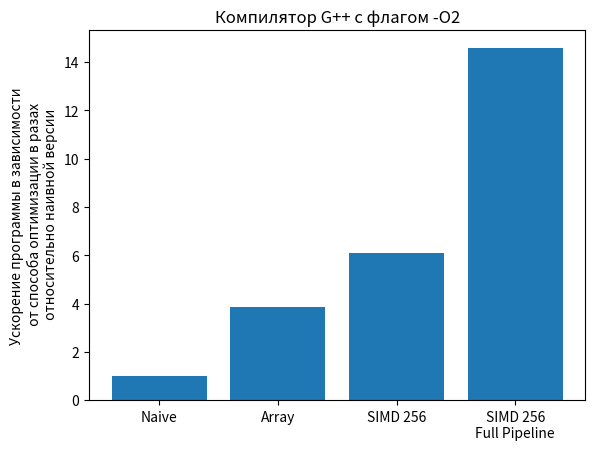

Reproduce this figure in Python. (Note: this script raises an exception after producing the figure.)
import matplotlib.pyplot as plt
import numpy as np
import math as m

def round_significant(num, digits=1):
    if num == 0:
        return 0
    digit_num = 10 ** (digits - 1 - m.floor(m.log10(abs(num))))
    return round(num * digit_num) / digit_num

iter_num = 1000
version_num = 0
delta = [0, 0, 0, 0]
frequency = 2000000000
avg = [0, 0, 0, 0]

file_names = ['data/plot_256_full_pipeline_G++_O2.png',
              'data/plot_256_full_pipeline_G++_O3.png',
              'data/plot_256_full_pipeline_clang++_O2.png',
              'data/plot_256_full_pipeline_clang++_O3.png']
graph_names = ['Наивная реализация',
               'Реализация на массивах',
               'Реализация с интринсиками размера 256 бит',
               'Реализация с интринсиками размера 256 бит с полным конвейером']

plot_stable_names = ['Naive_stable.png',
                     'Array_stable.png',
                     '256_stable.png',
                     '256_full_pipeline_stable.png']

fig_size = 10,6

# version_num = 0
# with open('Output_1.txt', 'r') as f:
#    data = [float(line.strip()) for line in f]
#
# x = np.empty(1000, dtype=np.int16)
#
# for i in range (1, 1001):
#     x [i-1] = i
#
# plt.figure(figsize=(fig_size))
# plt.plot (x[:500], data[250:750])
# plt.title("Наивная версия в компиляторе G++ с флагом -O2\n Задержка в тактах в зависимости от номера итерации")
# plt.ylabel('Номер итерации')
# plt.xlabel('Задержка (такты)')
# plt.savefig(plot_stable_names [version_num], dpi = 300)
# plt.clf ()
#
# version_num = 1
# with open('Output_2.txt', 'r') as f:
#    data = [float(line.strip()) for line in f]
#
# x = np.empty(1000, dtype=np.int16)
#
# for i in range (1, 1001):
#     x [i-1] = i
#
# plt.figure(figsize=(fig_size))
# plt.plot (x[:500], data[250:750])
# plt.title("Реализация на массивах в компиляторе G++ с флагом -O2\n Задержка в тактах в зависимости от номера итерации")
# plt.ylabel('Номер итерации')
# plt.xlabel('Задержка (такты)')
# plt.savefig(plot_stable_names [version_num], dpi = 300)
# plt.clf ()
#
# version_num = 2
# with open('Output_3.txt', 'r') as f:
#    data = [float(line.strip()) for line in f]
#
# x = np.empty(1000, dtype=np.int16)
#
# for i in range (1, 1001):
#     x [i-1] = i
#
# plt.figure(figsize=(fig_size))
# plt.plot (x[:500], data[250:750])
# plt.title("Реализация с интринсиками размера 256\n в компиляторе G++ с флагом -O2\n Задержка в тактах в зависимости от номера итерации")
# plt.ylabel('Номер итерации')
# plt.xlabel('Задержка (такты)')
# plt.savefig(plot_stable_names [version_num], dpi = 300)
# plt.clf ()

# version_num = 3
# with open('Output_4.txt', 'r') as f:
#    data = [float(float(line.strip())/1.5) for line in f]
#
# x = np.empty(1000, dtype=np.int16)
#
# for i in range (1, 1001):
#     x [i-1] = i
#
# plt.figure(figsize=(fig_size))
# plt.plot (x[:500], data[300:800])
# plt.title("Реализация с интринсиками размера 256 бит с полным конвейером\nв компиляторе G++ с флагом -O2\n Задержка в тактах в зависимости от номера итерации")
# plt.ylabel('Номер итерации')
# plt.xlabel('Задержка (такты)')
# plt.savefig(plot_stable_names [version_num], dpi = 300)
# plt.clf ()

# with open('Output_4.txt', 'r') as f:
#    data = [float(float(line.strip())/1.5) for line in f]
#
# version_num = 0
# plt.hist(data [250 : 751], bins = 40, color = 'blue', edgecolor = 'black', range= (2.70*10**7, 2.74*10**7))
# plt.grid(axis='y', linestyle='--')
# plt.title("Реализация с интринсиками размера 256 бит с полным конвейером\nв компиляторе G++ с флагом -O2")
# plt.xlabel('Задержка (такты)')
# plt.ylabel('Количество повторений')
# plt.savefig(file_names [version_num], dpi = 300)
# plt.clf ()
#
# for i in range (250, 751):
#     avg[version_num] += data [i]
# avg[version_num] /= 500
#
# for i in range (250, 751):
#     delta [version_num] += (avg [version_num] - data [i])**2
# delta [version_num] /= 500
# delta [version_num] = m.sqrt (delta [version_num])
#
# print ('Величина равна ', avg [version_num], ' а погрешность ',version_num,' версии равна ', int (round_significant (delta [version_num])))
#
# with open('Output_4_2.txt', 'r') as f:
#    data = [float(float(line.strip())/1.5) for line in f]
#
# version_num = 1
# plt.hist(data [250 : 751], bins = 40, color = 'blue', edgecolor = 'black', range= (2.70*10**7, 2.74*10**7))
# plt.grid(axis='y', linestyle='--')
# plt.title("Реализация с интринсиками размера 256 бит с полным конвейером\nв компиляторе G++ с флагом -O3")
# plt.xlabel('Задержка (такты)')
# plt.ylabel('Количество повторений')
# plt.savefig(file_names [version_num], dpi = 300)
# plt.clf ()
#
# for i in range (250, 751):
#     avg[version_num] += data [i]
# avg[version_num] /= 500
#
# for i in range (250, 751):
#     delta [version_num] += (avg [version_num] - data [i])**2
# delta [version_num] /= 500
# delta [version_num] = m.sqrt (delta [version_num])
#
# print ('Величина равна ', avg [version_num], ' а погрешность ',version_num,' версии равна ', int (round_significant (delta [version_num])))
#
# with open('Output_4_clang.txt', 'r') as f:
#    data = [float(float(line.strip())/1.5) for line in f]
#
# version_num = 2
# plt.hist(data [250 : 751], bins = 40, color = 'blue', edgecolor = 'black', range= (2.96*10**7, 3.04*10**7))
# plt.grid(axis='y', linestyle='--')
# plt.title("Реализация с интринсиками размера 256 бит с полным конвейером\nв компиляторе clang++ с флагом -O2")
# plt.xlabel('Задержка (такты)')
# plt.ylabel('Количество повторений')
# plt.savefig(file_names [version_num], dpi = 300)
# plt.clf ()
#
# for i in range (250, 751):
#     avg[version_num] += data [i]
# avg[version_num] /= 500
#
# for i in range (250, 751):
#     delta [version_num] += (avg [version_num] - data [i])**2
# delta [version_num] /= 500
# delta [version_num] = m.sqrt (delta [version_num])
#
# print ('Величина равна ', avg [version_num], ' а погрешность ',version_num,' версии равна ', int (round_significant (delta [version_num])))
#
# with open('Output_4_clang_2.txt', 'r') as f:
#    data = [float(float(line.strip())/1.5) for line in f]
#
# version_num = 3
# plt.hist(data [250 : 751], bins = 40, color = 'blue', edgecolor = 'black', range= (2.98*10**7, 3.01*10**7))
# plt.grid(axis='y', linestyle='--')
# plt.title("Реализация с интринсиками размера 256 бит с полным конвейером\nв компиляторе clang++ с флагом -O3")
# plt.xlabel('Задержка (такты)')
# plt.ylabel('Количество повторений')
# plt.savefig(file_names [version_num], dpi = 300)
# plt.clf ()
#
# for i in range (250, 751):
#     avg[version_num] += data [i]
# avg[version_num] /= 500
#
# for i in range (250, 751):
#     delta [version_num] += (avg [version_num] - data [i])**2
# delta [version_num] /= 500
# delta [version_num] = m.sqrt (delta [version_num])
#
# print ('Величина равна ', avg [version_num], ' а погрешность ',version_num,' версии равна ', int (round_significant (delta [version_num])))

avg = [1, 3.84, 6.08, 14.58]

plt.bar (['Naive', 'Array', 'SIMD 256', 'SIMD 256\nFull Pipeline'], avg)
plt.ylabel ('Ускорение программы в зависимости\n от способа оптимизации в разах\n относительно наивной версии')
plt.title("Компилятор G++ с флагом -O2")

plt.savefig("data/g++_O2.png", dpi = 300)
plt.clf()

avg = [1, 2.71, 6.08, 14.56]

plt.bar (['Naive', 'Array', 'SIMD 256', 'SIMD 256\nFull Pipeline'], avg)
plt.ylabel ('Ускорение программы в зависимости\n от способа оптимизации в разах\n относительно наивной версии')
plt.title("Компилятор G++ с флагом -O3")

plt.savefig("data/g++_O3.png", dpi = 300)
plt.clf()

avg = [1, 3.30, 5.46, 12.9]

plt.bar (['Naive', 'Array', 'SIMD 256', 'SIMD 256\nFull Pipeline'], avg)
plt.ylabel ('Ускорение программы в зависимости\n от способа оптимизации в разах\n относительно наивной версии')
plt.title("Компилятор clang++ с флагом -O2")

plt.savefig("data/clang++_O2.png", dpi = 300)
plt.clf()

avg = [1, 3.30, 5.45, 13.0]

plt.bar (['Naive', 'Array', 'SIMD 256', 'SIMD 256\nFull Pipeline'], avg)
plt.ylabel ('Ускорение программы в зависимости\n от способа оптимизации в разах\n относительно наивной версии')
plt.title("Компилятор clang++ с флагом -O3")

plt.savefig("data/clang++_O3.png", dpi = 300)


#
# for version_num in range (0, 4):
#     plt.hist(data [version_num * iter_num + 250 : (version_num + 1) * iter_num - 250], bins = 100, color = 'blue', edgecolor = 'black')
#     plt.grid(axis='y', linestyle='--')
#     plt.title(graph_names [version_num])
#     plt.xlabel('Задержка (такты)')
#     plt.ylabel('Количество повторений')
#     plt.savefig(file_names [version_num], dpi = 300)
#     plt.clf ()
#
#     avg = 0
#     for i in range (version_num * iter_num, (version_num + 1) * iter_num):
#         avg += data [i]
#     avg /= 100
#
#     delta [version_num] = 0
#     for i in range (version_num * iter_num, (version_num + 1) * iter_num):
#         delta [version_num] += (avg - data [i])**2
#     delta [version_num] /= iter_num
#     delta [version_num] = m.sqrt (delta [version_num])
#
#     print ('Погрешность ',version_num,' версии равна ', int (round_significant (delta [version_num])))


# plt.hist(data [100:200], bins = 100, color = 'blue', edgecolor = 'black')
# plt.grid(axis='y', linestyle='--')
# plt.title('Latency distribution (Array)')
# plt.xlabel('Latency')
# plt.ylabel('Quantity')
# plt.savefig('data/plot_Array.png', dpi = 300)
# plt.clf ()
#
# avg = 0
# for i in range (100, 200):
#    avg += data [i]
# avg /= 100
#
# delta = 0
# for i in range (100, 200):
#    delta += (avg - data [i])**2
# delta /= 100
# delta = m.sqrt (delta)
#
# print ('Погрешность версии на массивах равна ', delta)
#
# plt.hist(data [200:300], bins = 100, color = 'blue', edgecolor = 'black')
# plt.grid(axis='y', linestyle='--')
# plt.title('Latency distribution (256 intrinsics)')
# plt.xlabel('Latency')
# plt.ylabel('Quantity')
# plt.savefig('data/plot_256.png', dpi = 300)
# plt.clf ()
#
# avg = 0
# for i in range (200, 300):
#    avg += data [i]
# avg /= 100
#
# delta = 0
# for i in range (200, 300):
#    delta += (avg - data [i])**2
# delta /= 100
# delta = m.sqrt (delta)
#
# print ('Погрешность версии с интринсиками равна ', delta)
#
# plt.hist(data [300:], bins = 100, color = 'blue', edgecolor = 'black')
# plt.grid(axis='y', linestyle='--')
# plt.title('Latency distribution (256 intrinsics in full pipeline)')
# plt.xlabel('Latency')
# plt.ylabel('Quantity')
# plt.savefig('data/plot_256_full_pipeline.png', dpi = 300)
# plt.clf ()
#
# avg = 0
# for i in range (300, 400):
#    avg += data [i]
# avg /= 100
#
# delta = 0
# for i in range (300, 400):
#    delta += (avg - data [i])**2
# delta /= 100
# delta = m.sqrt (delta)
#
# print ('Погрешность версии с интринсиками и загруженным конвейером равна ', delta)
